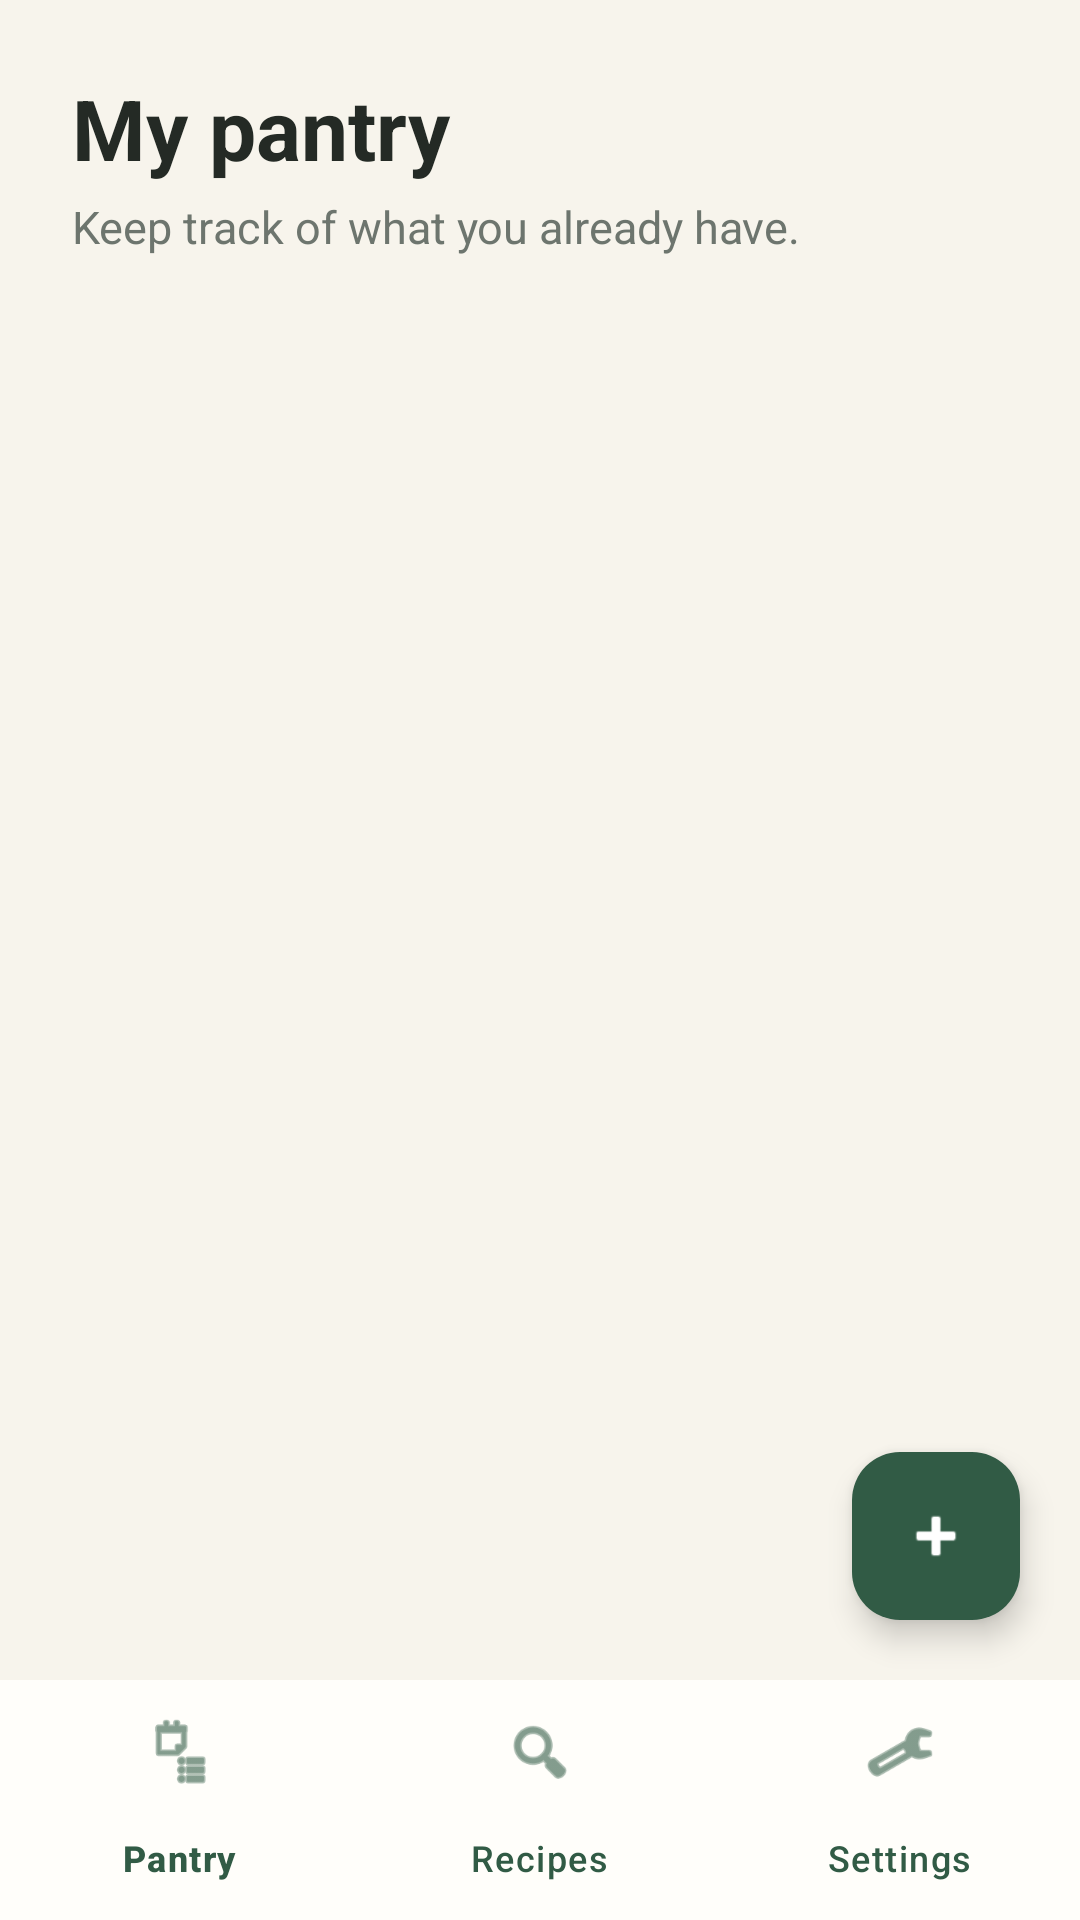

Produce the Android XML layout that renders to this screen, including the resource entries it uses.
<!-- AndroidManifest.xml: application theme Theme.SmartPantry -->
<!-- res/layout/activity_pantry.xml -->
<LinearLayout xmlns:android="http://schemas.android.com/apk/res/android"
    xmlns:app="http://schemas.android.com/apk/res-auto"
    android:layout_width="match_parent"
    android:layout_height="match_parent"
    android:background="@color/pantry_cream"
    android:orientation="vertical">

    <TextView
        android:layout_width="match_parent"
        android:layout_height="wrap_content"
        android:paddingStart="24dp"
        android:paddingTop="24dp"
        android:paddingEnd="24dp"
        android:text="My pantry"
        android:textColor="@color/pantry_ink"
        android:textSize="28sp"
        android:textStyle="bold" />

    <TextView
        android:layout_width="match_parent"
        android:layout_height="wrap_content"
        android:paddingStart="24dp"
        android:paddingTop="4dp"
        android:paddingEnd="24dp"
        android:paddingBottom="16dp"
        android:text="Keep track of what you already have."
        android:textColor="@color/pantry_muted"
        android:textSize="15sp" />

    <FrameLayout
        android:layout_width="match_parent"
        android:layout_height="0dp"
        android:layout_weight="1">

        <androidx.recyclerview.widget.RecyclerView
            android:id="@+id/pantryList"
            android:layout_width="match_parent"
            android:layout_height="match_parent"
            android:clipToPadding="false"
            android:paddingStart="16dp"
            android:paddingEnd="16dp"
            android:paddingBottom="96dp" />

        <TextView
            android:id="@+id/emptyPantryMessage"
            android:layout_width="match_parent"
            android:layout_height="wrap_content"
            android:layout_gravity="center"
            android:padding="32dp"
            android:text="Your pantry is empty.\nAdd leftover ingredients to find recipes you can make."
            android:textAlignment="center"
            android:textColor="@color/pantry_muted"
            android:textSize="17sp"
            android:visibility="gone" />

        <com.google.android.material.floatingactionbutton.FloatingActionButton
            android:id="@+id/addIngredientButton"
            android:layout_width="wrap_content"
            android:layout_height="wrap_content"
            android:layout_gravity="bottom|end"
            android:layout_margin="20dp"
            android:contentDescription="Add pantry ingredient"
            android:src="@android:drawable/ic_input_add"
            app:backgroundTint="@color/pantry_green"
            app:tint="#FFFFFF" />
    </FrameLayout>

    <com.google.android.material.bottomnavigation.BottomNavigationView
        android:id="@+id/bottomNavigation"
        android:layout_width="match_parent"
        android:layout_height="wrap_content"
        android:background="@color/pantry_surface"
        app:itemIconTint="@color/pantry_green"
        app:itemTextColor="@color/pantry_green"
        app:labelVisibilityMode="labeled"
        app:menu="@menu/bottom_navigation" />
</LinearLayout>
<!-- resources referenced by this layout -->
<resources>
  <color name="pantry_cream">#F7F4EC</color>
  <color name="pantry_green">#315B45</color>
  <color name="pantry_ink">#242A25</color>
  <color name="pantry_muted">#6D756E</color>
  <color name="pantry_surface">#FFFEFA</color>
  <style name="Theme.SmartPantry" parent="Theme.Material3.Light.NoActionBar">
          <item name="colorPrimary">@color/pantry_green</item>
          <item name="colorOnPrimary">#FFFFFF</item>
          <item name="colorSecondary">@color/pantry_terracotta</item>
          <item name="android:statusBarColor">@color/pantry_cream</item>
          <item name="android:navigationBarColor">@color/pantry_cream</item>
          <item name="android:windowLightStatusBar">true</item>
          <item name="android:windowLightNavigationBar">true</item>
          <item name="android:windowBackground">@color/pantry_cream</item>
      </style>
  <color name="pantry_terracotta">#B95F42</color>
</resources>
